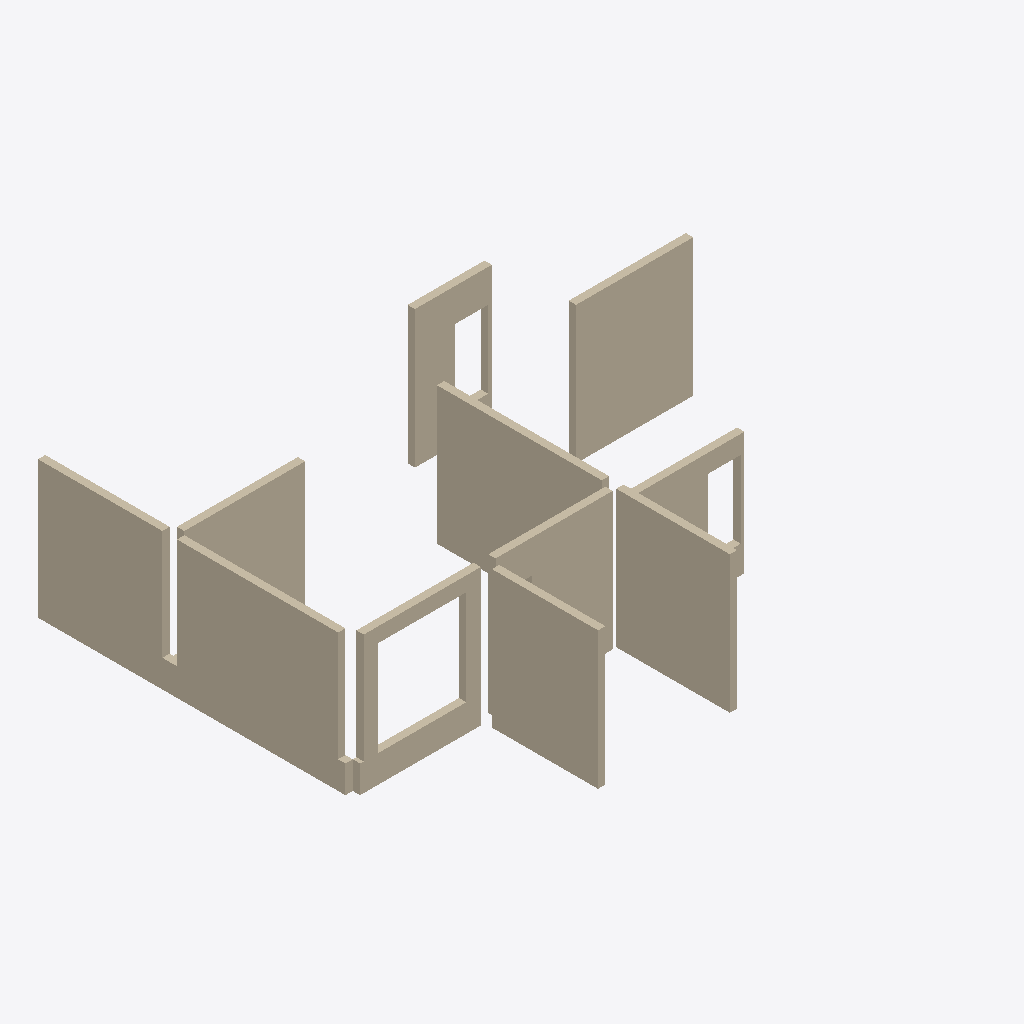
Isometric view of an IFC building model (IFC-SPF (STEP), schema IFC2X3, length unit millimetre), seen from the south-west, elements coloured by IFC class (only those large enough to see are counted): 9 walls (beige).
Extent 14.2 m × 11.7 m × 3.8 m (x, y, z). Storeys (1): 2层 at 3.00 m. Elements (10): 10 IfcWallStandardCase.

HEADER;
FILE_DESCRIPTION((''),'2;1');
FILE_NAME('','2023-05-09T17:23:04',(''),(''),'','BIMserver','');
FILE_SCHEMA(('IFC2X3'));
ENDSEC;
DATA;
#481=IFCPROJECT('1J5sbZvdvB_hhZ5d_ASqfT',#53,'项目编号',$,$,'项目名称','项目状态',(#168),#1);
#383=IFCSITE('1J5sbZvdvB_hhZ5d_ASqfV',#53,'Default',$,'',#384,$,$,.ELEMENT.,(42,21,31,181945),(-71,-3,-24,-263305),0.0,$,$);
#441=IFCBUILDING('1J5sbZvdvB_hhZ5d_ASqfS',#53,'',$,$,#442,$,'',.ELEMENT.,$,$,$);
#380=IFCBUILDINGSTOREY('1J5sbZvdvB_hhZ5dzrZ8k4',#53,'2层',$,$,#381,$,'2层',.ELEMENT.,3000.00000000052);
#59=IFCWALLSTANDARDCASE('0rm6_PkL9Cs8aVAPDlpjNd',#53,'基本墙:住宅外墙- 200mm:281300',$,'基本墙:住宅外墙- 200mm:204580',#60,#61,'281300');
#71=IFCWALLSTANDARDCASE('0rm6_PkL9Cs8aVAPDlpjNl',#53,'基本墙:住宅内墙- 200mm:281308',$,'基本墙:住宅内墙- 200mm:204728',#72,#73,'281308');
#68=IFCWALLSTANDARDCASE('0rm6_PkL9Cs8aVAPDlpjNg',#53,'基本墙:住宅内墙- 200mm:281305',$,'基本墙:住宅内墙- 200mm:204728',#69,#70,'281305');
#65=IFCWALLSTANDARDCASE('0rm6_PkL9Cs8aVAPDlpjNb',#53,'基本墙:住宅外墙- 200mm:281302',$,'基本墙:住宅外墙- 200mm:204580',#66,#67,'281302');
#56=IFCWALLSTANDARDCASE('0rm6_PkL9Cs8aVAPDlpjNY',#53,'基本墙:住宅外墙- 200mm:281297',$,'基本墙:住宅外墙- 200mm:204580',#57,#58,'281297');
#77=IFCWALLSTANDARDCASE('0rm6_PkL9Cs8aVAPDlpjNj',#53,'基本墙:住宅内墙- 200mm:281310',$,'基本墙:住宅内墙- 200mm:204728',#78,#79,'281310');
#52=IFCWALLSTANDARDCASE('0rm6_PkL9Cs8aVAPDlpjMb',#53,'基本墙:住宅内墙- 200mm:281238',$,'基本墙:住宅内墙- 200mm:204728',#54,#55,'281238');
#80=IFCWALLSTANDARDCASE('0rm6_PkL9Cs8aVAPDlpjNi',#53,'基本墙:住宅内墙- 200mm:281311',$,'基本墙:住宅内墙- 200mm:204728',#81,#82,'281311');
#74=IFCWALLSTANDARDCASE('0rm6_PkL9Cs8aVAPDlpjNk',#53,'基本墙:住宅内墙- 200mm:281309',$,'基本墙:住宅内墙- 200mm:204728',#75,#76,'281309');
ENDSEC;
